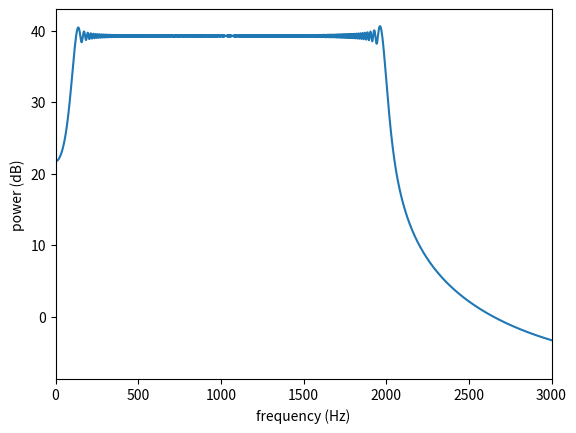

This chart was generated by the following Python code:
import numpy as np
import matplotlib.pyplot as plt


# declare
fs = 8000
T = 1
f1 = 100
f2 = 2000
fft_size = 8000
k = (f2 - f1) / T
t = np.arange(0, T, 1 / fs)

# calc
x = np.sin(2 * np.pi * (f1 * t + (k / 2) * t ** 2))
w = np.arange(0, fft_size) / fft_size * fs

# output
plt.plot(w, 20 * np.log10(np.abs(np.fft.fft(x, fft_size))))
plt.xlim(0, 3000)
plt.xlabel("frequency (Hz)")
plt.ylabel("power (dB)")
plt.show()
